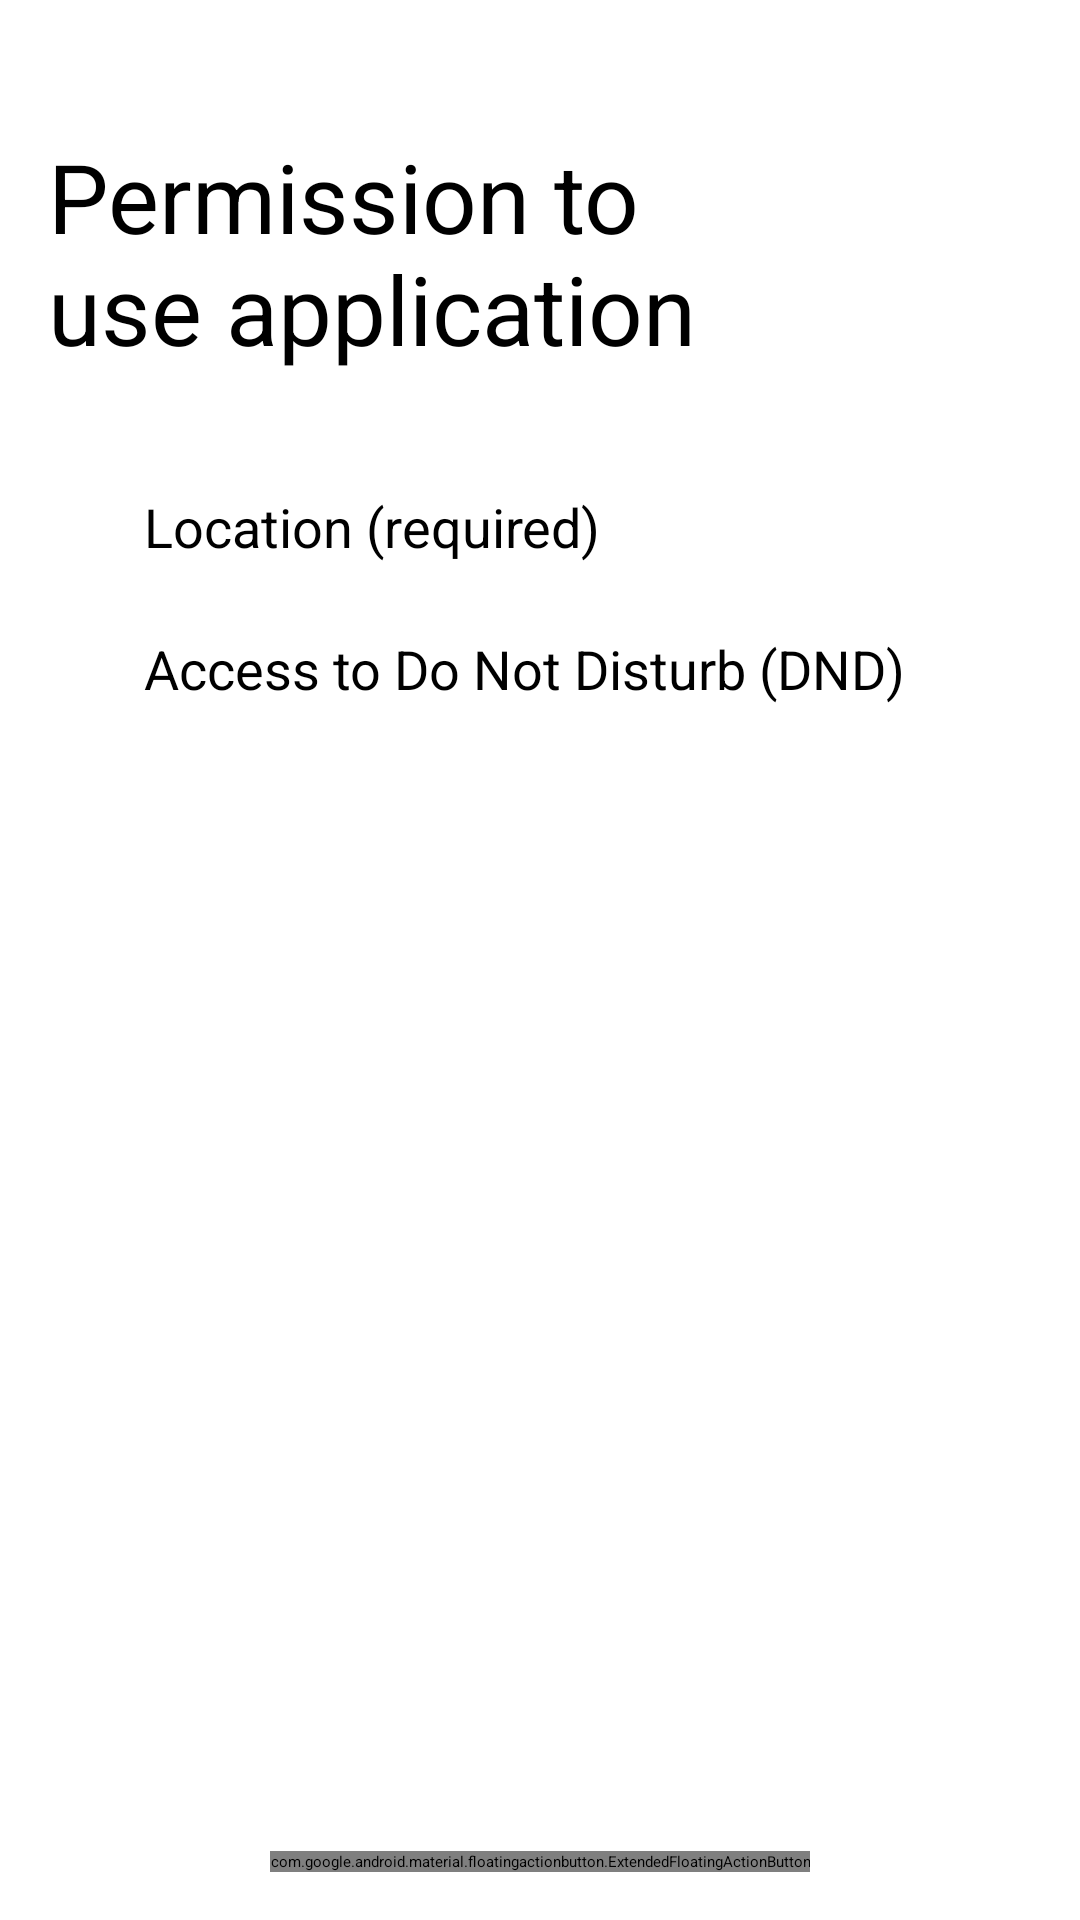

Write the Android layout XML for this screen, with the resource values it uses.
<!-- AndroidManifest.xml: application theme Theme.Albatross.Splash -->
<!-- res/layout/activity_permission.xml -->
<?xml version="1.0" encoding="utf-8"?>
<layout xmlns:android="http://schemas.android.com/apk/res/android"
    xmlns:app="http://schemas.android.com/apk/res-auto"
    xmlns:tools="http://schemas.android.com/tools">
    <data>
        <variable
            name="activity"
            type="net.ienlab.sogangassist.activity.PermissionActivity" />
    </data>

    <androidx.constraintlayout.widget.ConstraintLayout
        android:layout_width="match_parent"
        android:layout_height="match_parent">

        <TextView
            android:id="@+id/title"
            android:layout_width="0dp"
            android:layout_height="wrap_content"
            android:text="@string/permission_title"
            android:textColor="@color/black"
            android:textSize="32sp"
            android:layout_marginStart="@dimen/usual_margin"
            android:layout_marginEnd="@dimen/usual_margin"
            android:layout_marginTop="44dp"
            app:layout_constraintStart_toStartOf="parent"
            app:layout_constraintEnd_toEndOf="parent"
            app:layout_constraintTop_toTopOf="parent" />

        <TextView
            android:id="@+id/info_message"
            android:layout_width="0dp"
            android:layout_height="wrap_content"
            android:text="@string/permission_info"
            android:textColor="@color/gray"
            android:layout_margin="@dimen/usual_margin"
            app:layout_constraintStart_toStartOf="parent"
            app:layout_constraintEnd_toEndOf="parent"
            app:layout_constraintTop_toBottomOf="@id/title" />

        <ImageView
            android:id="@+id/ic_location"
            android:layout_width="wrap_content"
            android:layout_height="wrap_content"
            android:src="@drawable/ic_notification"
            android:layout_margin="@dimen/usual_margin"
            android:padding="8dp"
            android:background="@drawable/bg_transparent"
            app:tint="@android:color/white"
            app:layout_constraintStart_toStartOf="parent"
            app:layout_constraintTop_toTopOf="@id/tv_location_title"
            app:layout_constraintBottom_toBottomOf="@id/tv_location_summary"/>

        <TextView
            android:id="@+id/tv_location_title"
            android:layout_width="0dp"
            android:layout_height="wrap_content"
            android:text="@string/permission_location_title"
            android:textSize="18sp"
            android:textColor="@color/black"
            android:layout_marginHorizontal="@dimen/usual_margin"
            android:layout_marginTop="@dimen/usual_margin"
            app:layout_constraintStart_toEndOf="@id/ic_location"
            app:layout_constraintEnd_toEndOf="parent"
            app:layout_constraintTop_toBottomOf="@id/info_message"
            app:layout_constraintBottom_toTopOf="@id/tv_location_summary"
            app:layout_constraintVertical_chainStyle="packed"/>

        <TextView
            android:id="@+id/tv_location_summary"
            android:layout_width="0dp"
            android:layout_height="wrap_content"
            android:text="@string/permission_location_summary"
            tools:text="오후 10:46:10"
            android:textColor="@color/gray"
            android:layout_marginEnd="@dimen/usual_margin"
            app:layout_constraintStart_toStartOf="@id/tv_location_title"
            app:layout_constraintEnd_toEndOf="parent"
            app:layout_constraintTop_toBottomOf="@id/tv_location_title" />

        <ImageView
            android:id="@+id/ic_dnd"
            android:layout_width="wrap_content"
            android:layout_height="wrap_content"
            android:src="@drawable/ic_dnd"
            android:layout_margin="@dimen/usual_margin"
            android:padding="8dp"
            android:background="@drawable/bg_transparent"
            app:tint="@android:color/white"
            app:layout_constraintStart_toStartOf="parent"
            app:layout_constraintTop_toTopOf="@id/tv_dnd_title"
            app:layout_constraintBottom_toBottomOf="@id/tv_dnd_summary"/>

        <TextView
            android:id="@+id/tv_dnd_title"
            android:layout_width="0dp"
            android:layout_height="wrap_content"
            android:text="@string/permission_dnd_title"
            android:textSize="18sp"
            android:textColor="@color/black"
            android:layout_marginHorizontal="@dimen/usual_margin"
            android:layout_marginTop="@dimen/usual_margin"
            app:layout_constraintStart_toEndOf="@id/ic_location"
            app:layout_constraintEnd_toEndOf="parent"
            app:layout_constraintTop_toBottomOf="@id/tv_location_summary"
            app:layout_constraintBottom_toTopOf="@id/tv_dnd_summary"
            app:layout_constraintVertical_chainStyle="packed"/>

        <TextView
            android:id="@+id/tv_dnd_summary"
            android:layout_width="0dp"
            android:layout_height="wrap_content"
            android:text="@string/permission_dnd_summary"
            tools:text="오후 10:46:10"
            android:textColor="@color/gray"
            android:layout_marginEnd="@dimen/usual_margin"
            app:layout_constraintStart_toStartOf="@id/tv_dnd_title"
            app:layout_constraintEnd_toEndOf="parent"
            app:layout_constraintTop_toBottomOf="@id/tv_dnd_title" />

        <com.google.android.material.floatingactionbutton.ExtendedFloatingActionButton
            android:id="@+id/btn_confirm"
            android:layout_width="wrap_content"
            android:layout_height="wrap_content"
            android:text="@string/confirm"
            android:textColor="@android:color/white"
            android:layout_marginBottom="@dimen/usual_margin"
            app:icon="@drawable/ic_check"
            app:iconTint="@android:color/white"
            app:backgroundTint="@color/colorAccent"
            app:layout_constraintStart_toStartOf="parent"
            app:layout_constraintEnd_toEndOf="parent"
            app:layout_constraintBottom_toBottomOf="parent"/>

    </androidx.constraintlayout.widget.ConstraintLayout>
</layout>
<!-- resources referenced by this layout -->
<resources>
  <color name="black">#EAEAEA</color>
  <color name="gray">#BFBFBF</color>
  <dimen name="usual_margin">16dp</dimen>
  <!-- drawable bg_transparent (drawable) -->
  <?xml version="1.0" encoding="UTF-8"?>
  <shape xmlns:android="http://schemas.android.com/apk/res/android">
      <solid android:color="?attr/colorPrimary"/>
      <corners android:radius="@dimen/layout_radius"/>
      <padding android:left="0dp" android:top="0dp" android:right="0dp" android:bottom="0dp" />
  </shape>
  <string name="confirm">Confirm</string>
  <string name="permission_dnd_summary">For volume control, find OOO in the list and grant access.</string>
  <string name="permission_dnd_title">Access to Do Not Disturb (DND)</string>
  <string name="permission_info">The application can be used even when the selection permission is denied, but some functions may be restricted..</string>
  <string name="permission_location_summary">Used to record location after disconnecting from Bluetooth, in the background</string>
  <string name="permission_location_title">Location (required)</string>
  <string name="permission_title">Permission to\nuse application</string>
  <dimen name="layout_radius">24dp</dimen>
  <!-- not gathered from this repository: default colours our renderer supplied (Android Studio template values) -->
  <color name="colorAccent">#FF03DAC5</color>
</resources>
